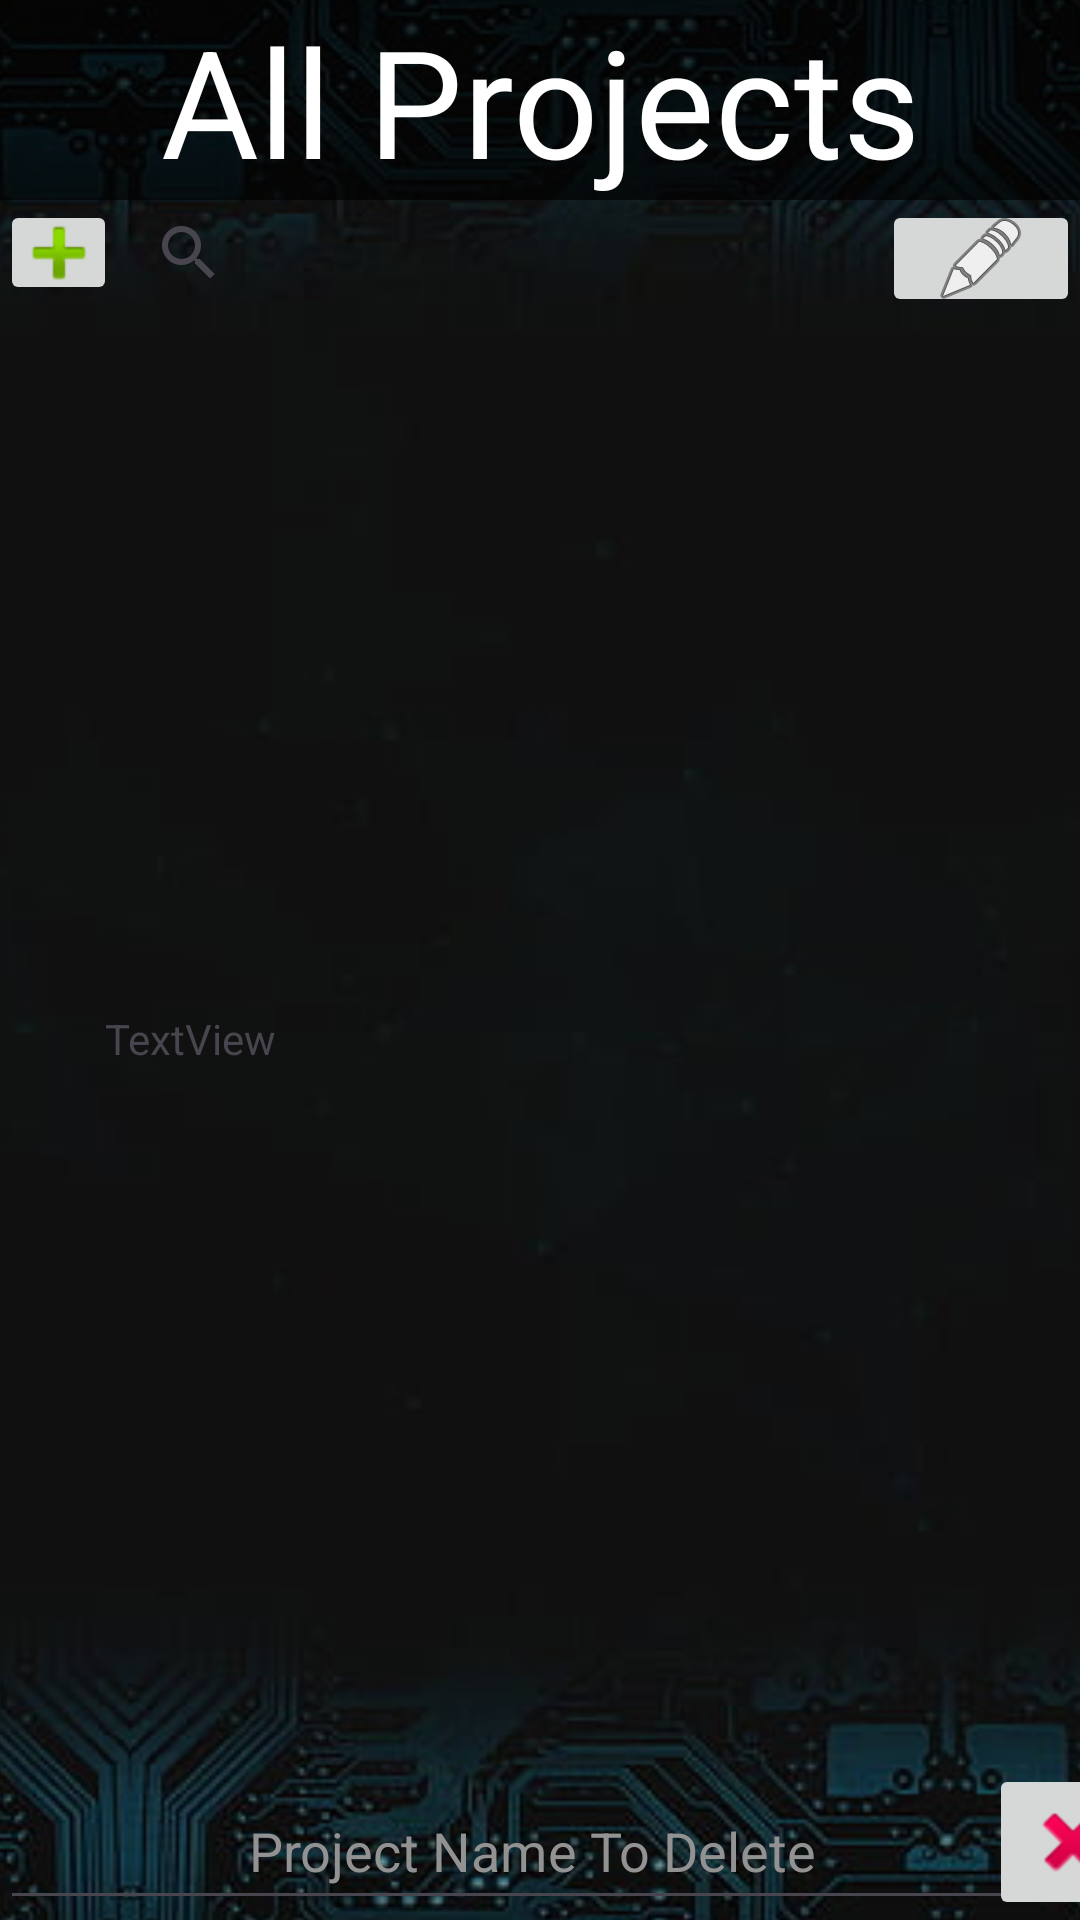

The Android layout XML behind this screen, and the referenced resources:
<!-- AndroidManifest.xml: application theme Theme.BidBound -->
<!-- res/layout/activity_projects.xml -->
<?xml version="1.0" encoding="utf-8"?>
<androidx.constraintlayout.widget.ConstraintLayout xmlns:android="http://schemas.android.com/apk/res/android"
    xmlns:app="http://schemas.android.com/apk/res-auto"
    xmlns:tools="http://schemas.android.com/tools"
    android:layout_width="match_parent"
    android:layout_height="match_parent"
    tools:context=".activity.AllTeamsActivity">

    <ImageView
        android:id="@+id/imageView4"
        android:layout_width="419dp"
        android:layout_height="733dp"
        app:layout_constraintBottom_toBottomOf="parent"
        app:layout_constraintEnd_toEndOf="parent"
        app:layout_constraintStart_toStartOf="parent"
        app:layout_constraintTop_toTopOf="@+id/title"
        app:srcCompat="@drawable/wallpaper2" />

    <TextView
        android:id="@+id/title"
        android:layout_width="0dp"
        android:layout_height="wrap_content"
        android:background="#A8000000"
        android:text="All Projects"
        android:textColor="#FFFFFF"
        android:textSize="50sp"
        android:gravity="center"
        app:layout_constraintBottom_toBottomOf="parent"
        app:layout_constraintEnd_toEndOf="parent"
        app:layout_constraintStart_toStartOf="parent"
        app:layout_constraintTop_toTopOf="parent"
        app:layout_constraintVertical_bias="0.0" />

    <SearchView
        android:id="@+id/searchView"
        android:layout_width="0dp"
        android:layout_height="35dp"
        app:layout_constraintEnd_toStartOf="@+id/projectDetails"
        app:layout_constraintStart_toEndOf="@+id/AddProjectB"
        app:layout_constraintTop_toBottomOf="@+id/title" />

    <ImageButton
        android:id="@+id/AddProjectB"
        android:layout_width="39dp"
        android:layout_height="35dp"
        app:layout_constraintStart_toStartOf="parent"
        app:layout_constraintTop_toBottomOf="@+id/title"
        app:srcCompat="@android:drawable/ic_input_add" />


    <ScrollView
        android:layout_width="320dp"
        android:layout_height="338dp"
        app:layout_constraintBottom_toTopOf="@+id/projectNameToDeleteField"
        app:layout_constraintEnd_toEndOf="@+id/imageView4"
        app:layout_constraintStart_toStartOf="parent"
        app:layout_constraintTop_toBottomOf="@+id/searchView">

        <TextView
            android:id="@+id/projectsDataView"
            android:layout_width="418dp"
            android:layout_height="wrap_content"
            android:layout_gravity="center_vertical"
            android:text="TextView" />
    </ScrollView>

    <ImageButton
        android:id="@+id/projectDetails"
        android:layout_width="66dp"
        android:layout_height="39dp"
        app:layout_constraintEnd_toEndOf="parent"
        app:layout_constraintTop_toBottomOf="@+id/title"
        app:srcCompat="@android:drawable/ic_menu_edit" />

    <EditText
        android:id="@+id/projectNameToDeleteField"
        android:layout_width="355dp"
        android:layout_height="49dp"
        android:ems="10"
        android:hint="Project Name To Delete"
        android:inputType="text"
        android:gravity="center"
        app:layout_constraintBottom_toBottomOf="parent"
        android:textColor="#FFFFFF"
        android:textColorHint="#939292"
        android:focusable="false"
        app:layout_constraintStart_toStartOf="parent" />

    <ImageButton
        android:id="@+id/deleteProjectButton"
        android:layout_width="wrap_content"
        android:layout_height="wrap_content"
        app:layout_constraintBottom_toBottomOf="parent"
        app:layout_constraintEnd_toEndOf="parent"
        app:layout_constraintStart_toEndOf="@+id/projectNameToDeleteField"
        app:srcCompat="@android:drawable/ic_delete" />

</androidx.constraintlayout.widget.ConstraintLayout>
<!-- resources referenced by this layout -->
<resources>
  <!-- drawable wallpaper2: jpg bitmap (drawable, 20620 bytes) -->
  <style name="Theme.BidBound" parent="Base.Theme.BidBound" />
  <style name="Base.Theme.BidBound" parent="Theme.Material3.DayNight.NoActionBar">
          
          
      </style>
</resources>
